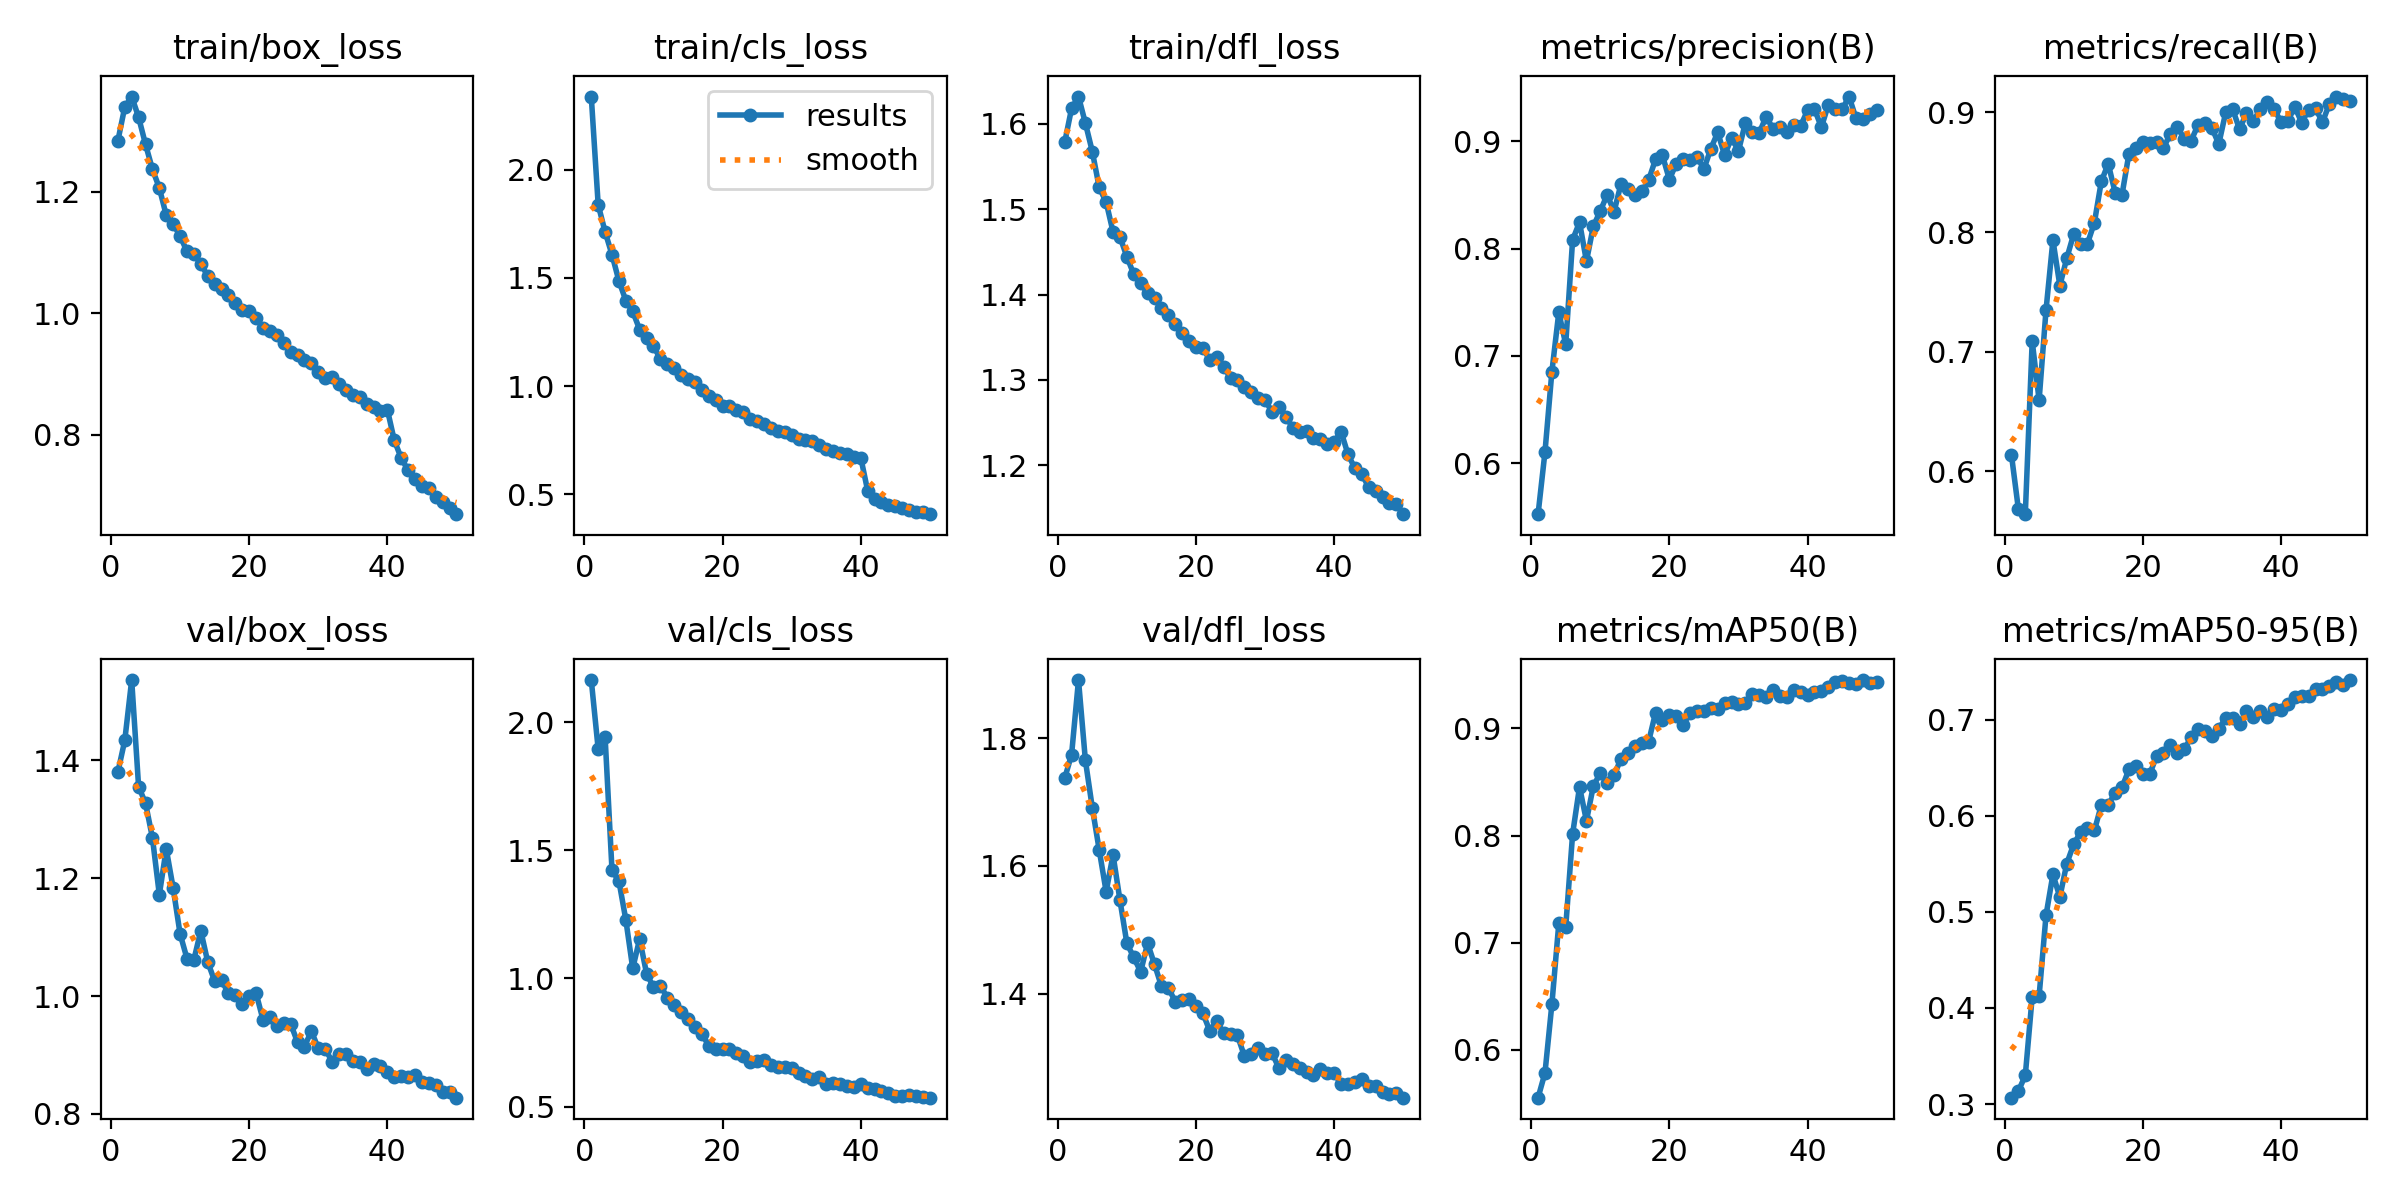

Data behind this chart, as committed beside it:
epoch, time, train/box_loss, train/cls_loss, train/dfl_loss, metrics/precision(B), metrics/recall(B), metrics/mAP50(B), metrics/mAP50-95(B), val/box_loss, val/cls_loss, val/dfl_loss, lr/pg0, lr/pg1, lr/pg2
1, 1533, 1.284, 2.337, 1.578, 0.5523, 0.6134, 0.5555, 0.3067, 1.38, 2.165, 1.737, 0.0004158, 0.0004158, 0.0004158
2, 3246, 1.34, 1.837, 1.618, 0.6103, 0.5683, 0.5786, 0.3136, 1.434, 1.896, 1.774, 0.000816, 0.000816, 0.000816
3, 4918, 1.357, 1.712, 1.632, 0.6852, 0.5641, 0.6428, 0.3298, 1.537, 1.944, 1.891, 0.0012, 0.0012, 0.0012
4, 6593, 1.323, 1.607, 1.601, 0.7406, 0.7088, 0.7181, 0.4118, 1.355, 1.422, 1.765, 0.001176, 0.001176, 0.001176
5, 8209, 1.278, 1.486, 1.568, 0.7107, 0.6594, 0.7146, 0.4124, 1.328, 1.381, 1.691, 0.001151, 0.001151, 0.001151
6, 9815, 1.238, 1.395, 1.526, 0.8082, 0.7348, 0.8016, 0.4964, 1.269, 1.229, 1.625, 0.001126, 0.001126, 0.001126
7, 11417, 1.207, 1.345, 1.509, 0.8246, 0.7932, 0.8454, 0.539, 1.172, 1.039, 1.56, 0.001102, 0.001102, 0.001102
8, 13021, 1.162, 1.261, 1.474, 0.7882, 0.7552, 0.8137, 0.5153, 1.25, 1.155, 1.617, 0.001077, 0.001077, 0.001077
9, 14610, 1.147, 1.223, 1.468, 0.8209, 0.778, 0.8463, 0.5502, 1.184, 1.019, 1.546, 0.001052, 0.001052, 0.001052
10, 16203, 1.127, 1.184, 1.445, 0.835, 0.7981, 0.8581, 0.5703, 1.106, 0.9661, 1.479, 0.001027, 0.001027, 0.001027
11, 17759, 1.102, 1.127, 1.424, 0.8501, 0.7904, 0.8492, 0.5828, 1.064, 0.972, 1.457, 0.001002, 0.001002, 0.001002
12, 19330, 1.097, 1.1, 1.413, 0.8345, 0.7903, 0.8561, 0.5876, 1.062, 0.9256, 1.434, 0.0009778, 0.0009778, 0.0009778
13, 20886, 1.082, 1.083, 1.401, 0.8603, 0.8078, 0.8717, 0.5846, 1.111, 0.896, 1.479, 0.000953, 0.000953, 0.000953
14, 22435, 1.062, 1.054, 1.396, 0.8556, 0.8422, 0.8774, 0.6111, 1.058, 0.8701, 1.446, 0.0009283, 0.0009283, 0.0009283
15, 24003, 1.048, 1.032, 1.384, 0.85, 0.8571, 0.8838, 0.6115, 1.026, 0.8411, 1.412, 0.0009035, 0.0009035, 0.0009035
16, 25573, 1.04, 1.019, 1.376, 0.8533, 0.833, 0.8862, 0.6237, 1.027, 0.81, 1.409, 0.0008787, 0.0008787, 0.0008787
17, 27157, 1.03, 0.9837, 1.366, 0.8639, 0.8313, 0.8876, 0.6295, 1.005, 0.7846, 1.388, 0.000854, 0.000854, 0.000854
18, 28774, 1.017, 0.9554, 1.355, 0.8832, 0.8654, 0.9145, 0.6482, 1.003, 0.7371, 1.39, 0.0008293, 0.0008293, 0.0008293
19, 30338, 1.005, 0.9376, 1.346, 0.8869, 0.8707, 0.9075, 0.6514, 0.9867, 0.7248, 1.392, 0.0008045, 0.0008045, 0.0008045
20, 31918, 1.004, 0.9105, 1.339, 0.8644, 0.8752, 0.9123, 0.6432, 0.9999, 0.7264, 1.381, 0.0007797, 0.0007797, 0.0007797
21, 33498, 0.9932, 0.9061, 1.337, 0.8793, 0.8745, 0.9117, 0.643, 1.005, 0.7249, 1.37, 0.000755, 0.000755, 0.000755
22, 35092, 0.9758, 0.8889, 1.324, 0.8835, 0.8755, 0.9035, 0.6623, 0.9601, 0.7087, 1.342, 0.0007302, 0.0007302, 0.0007302
23, 36706, 0.9719, 0.8786, 1.327, 0.8823, 0.8703, 0.9139, 0.6648, 0.9648, 0.6956, 1.357, 0.0007055, 0.0007055, 0.0007055
24, 38371, 0.9643, 0.8495, 1.315, 0.8855, 0.8822, 0.9161, 0.6733, 0.9489, 0.6757, 1.338, 0.0006808, 0.0006808, 0.0006808
25, 39946, 0.9514, 0.8409, 1.303, 0.8742, 0.8878, 0.9164, 0.6654, 0.9544, 0.6775, 1.337, 0.000656, 0.000656, 0.000656
26, 41534, 0.9369, 0.8245, 1.3, 0.8931, 0.8781, 0.9186, 0.6692, 0.9531, 0.6799, 1.335, 0.0006312, 0.0006312, 0.0006312
27, 43122, 0.9315, 0.8069, 1.291, 0.9084, 0.8765, 0.9178, 0.6814, 0.9218, 0.6632, 1.303, 0.0006065, 0.0006065, 0.0006065
28, 44718, 0.9237, 0.7924, 1.286, 0.887, 0.8895, 0.9234, 0.6907, 0.9144, 0.6553, 1.305, 0.0005818, 0.0005818, 0.0005818
29, 46292, 0.9178, 0.7899, 1.279, 0.9035, 0.8914, 0.9246, 0.6884, 0.9405, 0.6556, 1.315, 0.000557, 0.000557, 0.000557
30, 47890, 0.9037, 0.7752, 1.276, 0.891, 0.8872, 0.9225, 0.6828, 0.9118, 0.6491, 1.306, 0.0005322, 0.0005322, 0.0005322
31, 49512, 0.8936, 0.7581, 1.263, 0.9173, 0.8735, 0.9234, 0.6899, 0.9109, 0.6311, 1.307, 0.0005075, 0.0005075, 0.0005075
32, 51253, 0.8958, 0.7507, 1.269, 0.9089, 0.9, 0.9323, 0.7022, 0.8888, 0.6186, 1.284, 0.0004827, 0.0004827, 0.0004827
33, 52958, 0.8846, 0.7454, 1.257, 0.908, 0.9028, 0.9312, 0.7013, 0.902, 0.609, 1.296, 0.000458, 0.000458, 0.000458
34, 54614, 0.8736, 0.726, 1.244, 0.9229, 0.886, 0.9295, 0.6958, 0.9014, 0.6142, 1.29, 0.0004332, 0.0004332, 0.0004332
35, 56309, 0.8652, 0.7097, 1.239, 0.912, 0.8991, 0.9358, 0.709, 0.8897, 0.5885, 1.284, 0.0004085, 0.0004085, 0.0004085
36, 57996, 0.8618, 0.7012, 1.24, 0.9137, 0.8924, 0.9297, 0.7025, 0.8882, 0.5912, 1.277, 0.0003837, 0.0003837, 0.0003837
37, 59611, 0.851, 0.6915, 1.232, 0.9091, 0.9027, 0.9288, 0.7085, 0.8758, 0.588, 1.273, 0.000359, 0.000359, 0.000359
38, 61225, 0.8459, 0.6865, 1.231, 0.9155, 0.9088, 0.9361, 0.7031, 0.8845, 0.5784, 1.283, 0.0003343, 0.0003343, 0.0003343
39, 62848, 0.8391, 0.6744, 1.225, 0.9146, 0.9028, 0.9337, 0.7109, 0.8812, 0.5771, 1.276, 0.0003095, 0.0003095, 0.0003095
40, 64450, 0.8417, 0.6701, 1.228, 0.9289, 0.8921, 0.9312, 0.7101, 0.8716, 0.5861, 1.276, 0.0002848, 0.0002848, 0.0002848
41, 66011, 0.7911, 0.5167, 1.239, 0.9302, 0.8928, 0.9335, 0.7159, 0.8622, 0.5734, 1.259, 0.00026, 0.00026, 0.00026
42, 67584, 0.7622, 0.4805, 1.213, 0.9132, 0.9049, 0.935, 0.7237, 0.8644, 0.5672, 1.26, 0.0002352, 0.0002352, 0.0002352
43, 69191, 0.7416, 0.4644, 1.196, 0.9341, 0.8914, 0.9388, 0.7243, 0.8629, 0.5608, 1.262, 0.0002105, 0.0002105, 0.0002105
44, 70764, 0.7273, 0.4515, 1.19, 0.9301, 0.9022, 0.9429, 0.7249, 0.8659, 0.5509, 1.266, 0.0001857, 0.0001857, 0.0001857
45, 72318, 0.7155, 0.4444, 1.174, 0.9297, 0.9035, 0.9443, 0.7314, 0.8536, 0.5397, 1.256, 0.000161, 0.000161, 0.000161
46, 73919, 0.7128, 0.4397, 1.17, 0.9418, 0.8916, 0.9424, 0.7318, 0.8524, 0.5416, 1.256, 0.0001363, 0.0001363, 0.0001363
47, 75522, 0.6972, 0.428, 1.162, 0.9217, 0.9071, 0.9415, 0.7345, 0.8496, 0.5451, 1.246, 0.0001115, 0.0001115, 0.0001115
48, 77142, 0.6893, 0.4199, 1.156, 0.9212, 0.9133, 0.945, 0.7396, 0.838, 0.54, 1.244, 8.675e-05, 8.675e-05, 8.675e-05
49, 78786, 0.6795, 0.4193, 1.155, 0.9252, 0.9109, 0.9427, 0.7362, 0.8374, 0.5388, 1.245, 6.2e-05, 6.2e-05, 6.2e-05
50, 80416, 0.6696, 0.4089, 1.143, 0.929, 0.9098, 0.9429, 0.7411, 0.8277, 0.5346, 1.238, 3.725e-05, 3.725e-05, 3.725e-05
